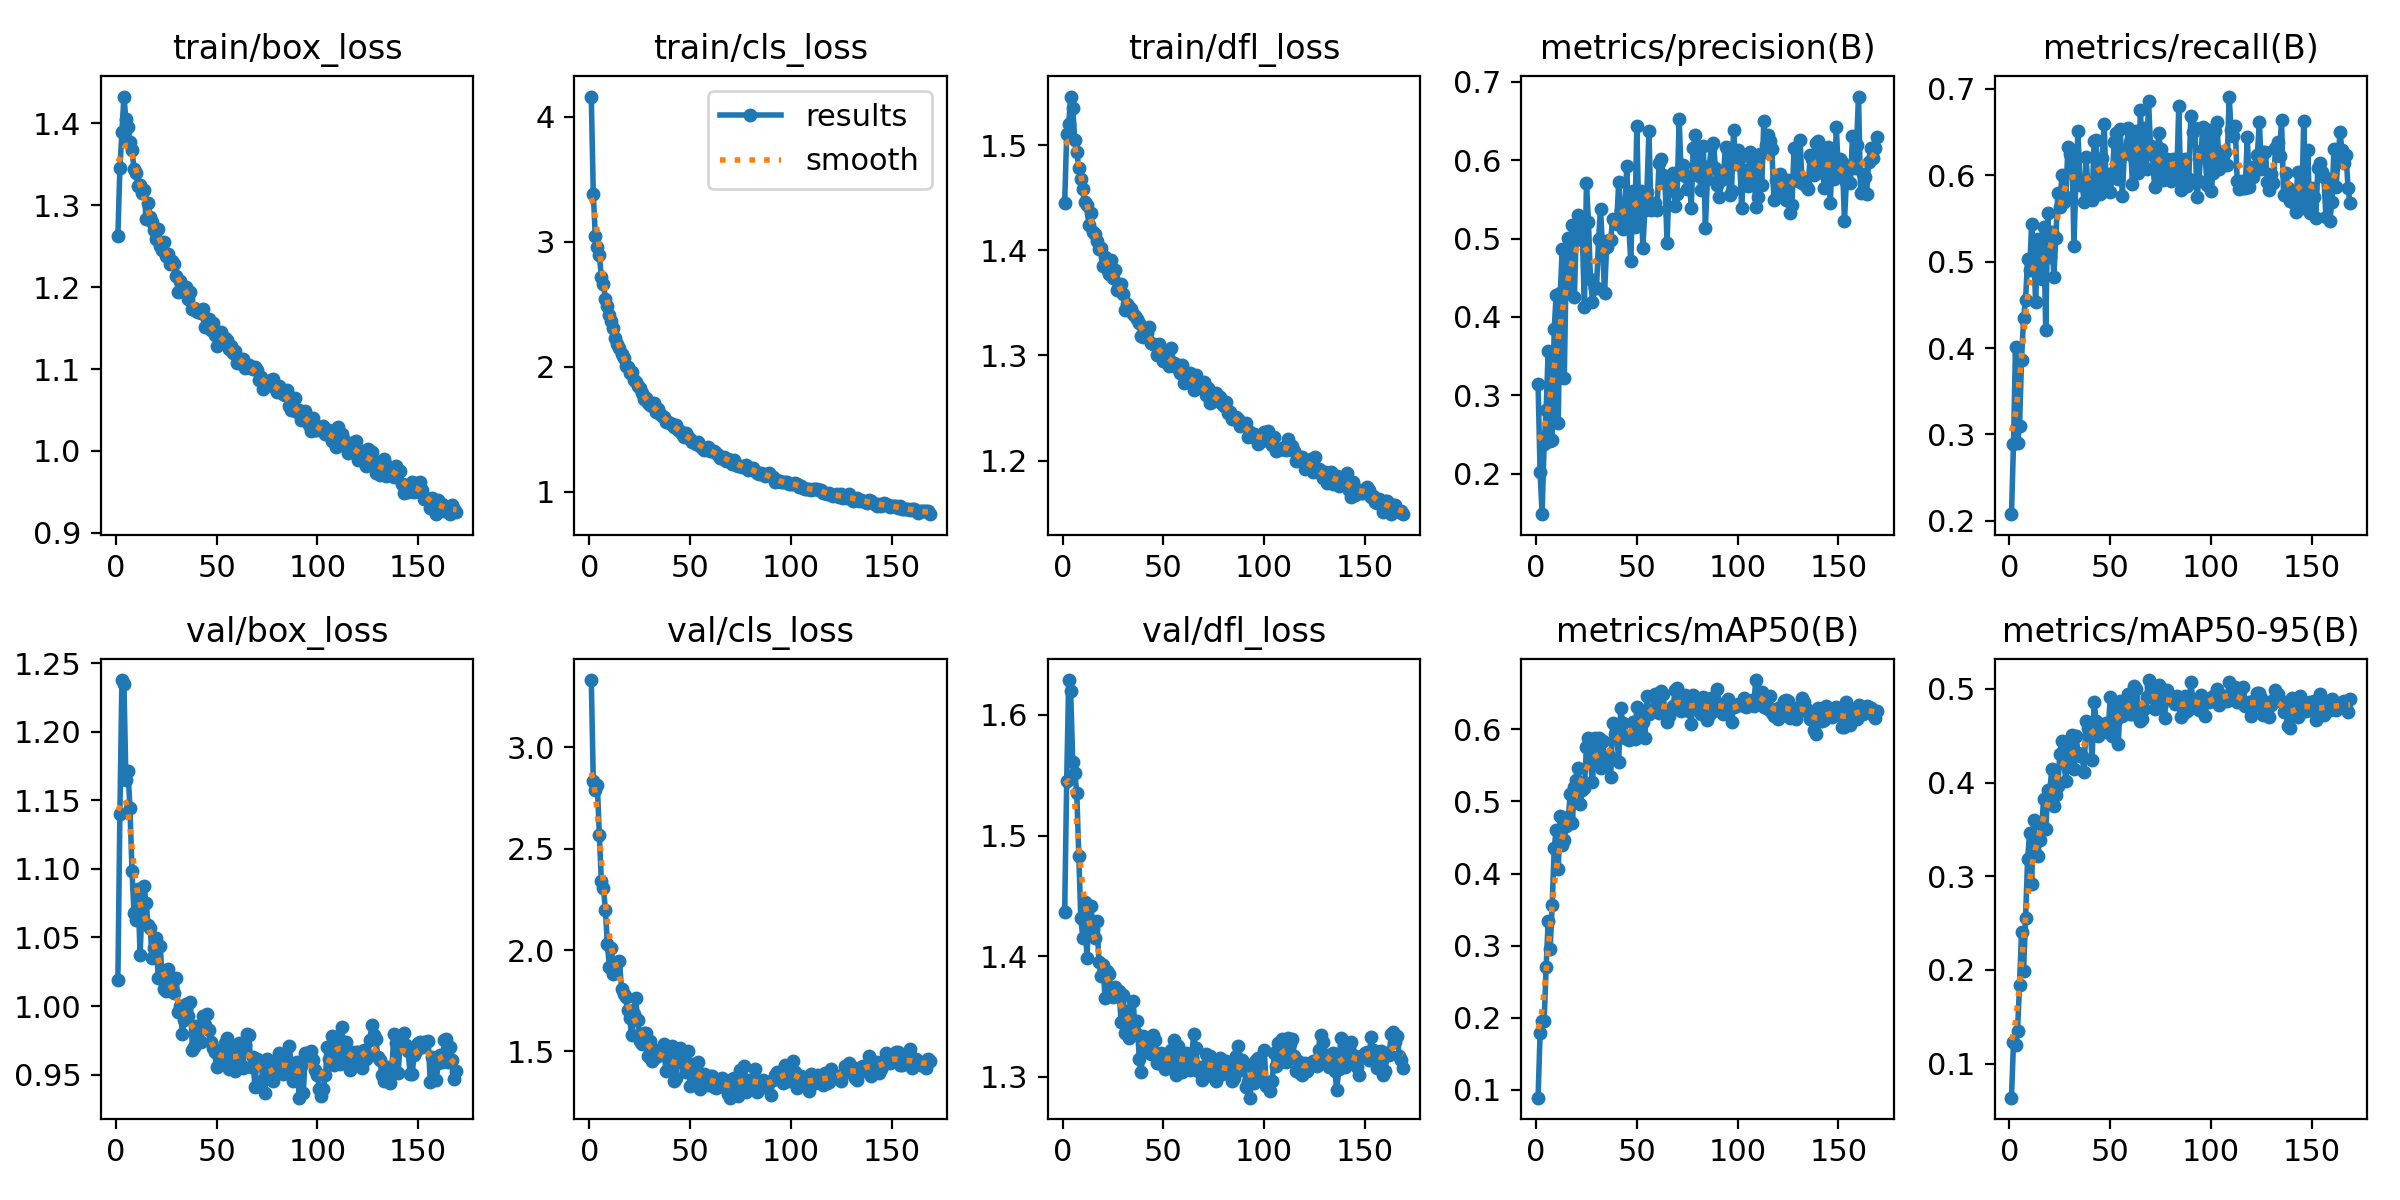

The table this chart was drawn from, first rows:
epoch, time, train/box_loss, train/cls_loss, train/dfl_loss, metrics/precision(B), metrics/recall(B), metrics/mAP50(B), metrics/mAP50-95(B), val/box_loss, val/cls_loss, val/dfl_loss, lr/pg0, lr/pg1, lr/pg2, lr/pg3, lr/pg4, lr/pg5, lr/pg6, lr/pg7
1, 42.79, 1.263, 4.163, 1.445, 0.3143, 0.2077, 0.08924, 0.06366, 1.019, 3.333, 1.437, 0.009966, 0.003322, 0.009966, 0.003322, 0.009966, 0.003322, 0.009966, 0.003322
2, 73.03, 1.345, 3.386, 1.51, 0.2027, 0.2888, 0.1784, 0.1227, 1.14, 2.837, 1.546, 0.01992, 0.006639, 0.01992, 0.006639, 0.01992, 0.006639, 0.01992, 0.006639
3, 101, 1.39, 3.045, 1.52, 0.1487, 0.4015, 0.1957, 0.1195, 1.238, 2.789, 1.629, 0.02982, 0.009939, 0.02982, 0.009939, 0.02982, 0.009939, 0.02982, 0.009939
4, 128.4, 1.433, 2.962, 1.546, 0.2382, 0.2906, 0.1951, 0.1349, 1.235, 2.817, 1.62, 0.02978, 0.009926, 0.02978, 0.009926, 0.02978, 0.009926, 0.02978, 0.009926
5, 155.5, 1.405, 2.892, 1.535, 0.2816, 0.3095, 0.2701, 0.1841, 1.165, 2.567, 1.561, 0.0297, 0.009901, 0.0297, 0.009901, 0.0297, 0.009901, 0.0297, 0.009901
6, 182.4, 1.396, 2.722, 1.505, 0.3564, 0.3866, 0.3338, 0.2403, 1.172, 2.341, 1.552, 0.02963, 0.009876, 0.02963, 0.009876, 0.02963, 0.009876, 0.02963, 0.009876
7, 207.4, 1.378, 2.665, 1.494, 0.2416, 0.4351, 0.2953, 0.199, 1.145, 2.309, 1.536, 0.02955, 0.009851, 0.02955, 0.009851, 0.02955, 0.009851, 0.02955, 0.009851
8, 231.9, 1.368, 2.546, 1.478, 0.243, 0.456, 0.3561, 0.2559, 1.099, 2.2, 1.483, 0.02948, 0.009827, 0.02948, 0.009827, 0.02948, 0.009827, 0.02948, 0.009827
9, 256.9, 1.344, 2.489, 1.468, 0.3847, 0.5035, 0.4349, 0.3184, 1.068, 2.029, 1.431, 0.02941, 0.009802, 0.02941, 0.009802, 0.02941, 0.009802, 0.02941, 0.009802
10, 281.3, 1.339, 2.418, 1.458, 0.4286, 0.4908, 0.4609, 0.3459, 1.062, 1.917, 1.415, 0.02933, 0.009777, 0.02933, 0.009777, 0.02933, 0.009777, 0.02933, 0.009777
11, 308, 1.324, 2.37, 1.446, 0.2655, 0.5431, 0.4064, 0.2921, 1.085, 2.011, 1.445, 0.02926, 0.009753, 0.02926, 0.009753, 0.02926, 0.009753, 0.02926, 0.009753
12, 335.2, 1.325, 2.31, 1.443, 0.4303, 0.5079, 0.4791, 0.3604, 1.038, 1.883, 1.398, 0.02918, 0.009728, 0.02918, 0.009728, 0.02918, 0.009728, 0.02918, 0.009728
13, 361.3, 1.315, 2.231, 1.424, 0.4865, 0.4531, 0.4398, 0.3241, 1.071, 1.91, 1.431, 0.02911, 0.009703, 0.02911, 0.009703, 0.02911, 0.009703, 0.02911, 0.009703
14, 388.7, 1.318, 2.182, 1.436, 0.322, 0.5263, 0.447, 0.3219, 1.087, 1.944, 1.441, 0.02903, 0.009678, 0.02903, 0.009678, 0.02903, 0.009678, 0.02903, 0.009678
15, 416.3, 1.283, 2.149, 1.418, 0.4738, 0.5111, 0.4661, 0.339, 1.075, 1.945, 1.423, 0.02896, 0.009654, 0.02896, 0.009654, 0.02896, 0.009654, 0.02896, 0.009654
16, 443.9, 1.303, 2.102, 1.416, 0.5009, 0.4798, 0.4777, 0.3547, 1.059, 1.81, 1.415, 0.02889, 0.009629, 0.02889, 0.009629, 0.02889, 0.009629, 0.02889, 0.009629
17, 472.6, 1.285, 2.075, 1.409, 0.43, 0.5396, 0.5109, 0.3827, 1.057, 1.782, 1.429, 0.02881, 0.009604, 0.02881, 0.009604, 0.02881, 0.009604, 0.02881, 0.009604
18, 498.8, 1.279, 2.01, 1.401, 0.5172, 0.4204, 0.4705, 0.3502, 1.035, 1.768, 1.395, 0.02874, 0.009579, 0.02874, 0.009579, 0.02874, 0.009579, 0.02874, 0.009579
19, 523.2, 1.27, 2.001, 1.403, 0.4252, 0.556, 0.5201, 0.3916, 1.042, 1.703, 1.384, 0.02866, 0.009555, 0.02866, 0.009555, 0.02866, 0.009555, 0.02866, 0.009555
20, 547.3, 1.259, 1.952, 1.385, 0.5107, 0.5053, 0.5302, 0.3915, 1.05, 1.666, 1.393, 0.02859, 0.00953, 0.02859, 0.00953, 0.02859, 0.00953, 0.02859, 0.00953
21, 571.2, 1.271, 1.959, 1.394, 0.5295, 0.534, 0.5462, 0.414, 1.02, 1.582, 1.366, 0.02851, 0.009505, 0.02851, 0.009505, 0.02851, 0.009505, 0.02851, 0.009505
22, 595.4, 1.251, 1.896, 1.382, 0.5147, 0.482, 0.4968, 0.3755, 1.044, 1.687, 1.387, 0.02844, 0.00948, 0.02844, 0.00948, 0.02844, 0.00948, 0.02844, 0.00948
23, 619.5, 1.245, 1.878, 1.378, 0.4987, 0.5276, 0.5159, 0.3863, 1.02, 1.763, 1.385, 0.02837, 0.009456, 0.02837, 0.009456, 0.02837, 0.009456, 0.02837, 0.009456
24, 643.5, 1.256, 1.849, 1.391, 0.4131, 0.5797, 0.5182, 0.3964, 1.013, 1.655, 1.368, 0.02829, 0.009431, 0.02829, 0.009431, 0.02829, 0.009431, 0.02829, 0.009431
25, 667.5, 1.238, 1.833, 1.374, 0.5711, 0.5627, 0.5756, 0.4309, 1.011, 1.553, 1.366, 0.02822, 0.009406, 0.02822, 0.009406, 0.02822, 0.009406, 0.02822, 0.009406
26, 691.5, 1.24, 1.79, 1.382, 0.5214, 0.5997, 0.5883, 0.4442, 1.027, 1.538, 1.375, 0.02814, 0.009381, 0.02814, 0.009381, 0.02814, 0.009381, 0.02814, 0.009381
27, 715.5, 1.228, 1.742, 1.362, 0.4481, 0.5686, 0.5525, 0.421, 1.014, 1.591, 1.367, 0.02807, 0.009357, 0.02807, 0.009357, 0.02807, 0.009357, 0.02807, 0.009357
28, 740.9, 1.232, 1.747, 1.367, 0.4196, 0.575, 0.5262, 0.4016, 1.018, 1.591, 1.371, 0.028, 0.009332, 0.028, 0.009332, 0.028, 0.009332, 0.028, 0.009332
29, 765.6, 1.228, 1.71, 1.368, 0.4374, 0.6328, 0.5877, 0.4444, 1.01, 1.478, 1.346, 0.02792, 0.009307, 0.02792, 0.009307, 0.02792, 0.009307, 0.02792, 0.009307
30, 790.1, 1.214, 1.697, 1.359, 0.4369, 0.6239, 0.5584, 0.4239, 1.02, 1.55, 1.368, 0.02785, 0.009282, 0.02785, 0.009282, 0.02785, 0.009282, 0.02785, 0.009282
31, 814.4, 1.194, 1.688, 1.343, 0.4994, 0.6297, 0.5879, 0.4505, 0.9958, 1.452, 1.337, 0.02777, 0.009258, 0.02777, 0.009258, 0.02777, 0.009258, 0.02777, 0.009258
32, 838.6, 1.207, 1.707, 1.349, 0.5378, 0.5183, 0.5459, 0.4143, 1, 1.509, 1.354, 0.0277, 0.009233, 0.0277, 0.009233, 0.0277, 0.009233, 0.0277, 0.009233
33, 862.6, 1.195, 1.637, 1.346, 0.4859, 0.5984, 0.5833, 0.4498, 0.9793, 1.474, 1.332, 0.02762, 0.009208, 0.02762, 0.009208, 0.02762, 0.009208, 0.02762, 0.009208
34, 886.7, 1.201, 1.661, 1.344, 0.4304, 0.6509, 0.5576, 0.4319, 0.99, 1.509, 1.347, 0.02755, 0.009183, 0.02755, 0.009183, 0.02755, 0.009183, 0.02755, 0.009183
35, 910.7, 1.2, 1.627, 1.339, 0.4889, 0.5886, 0.5554, 0.4281, 1.002, 1.481, 1.363, 0.02748, 0.009158, 0.02748, 0.009158, 0.02748, 0.009158, 0.02748, 0.009158
36, 934.8, 1.186, 1.611, 1.338, 0.4979, 0.592, 0.5622, 0.4282, 0.993, 1.497, 1.337, 0.0274, 0.009134, 0.0274, 0.009134, 0.0274, 0.009134, 0.0274, 0.009134
37, 958.8, 1.195, 1.597, 1.335, 0.4975, 0.5695, 0.5332, 0.4109, 1.003, 1.535, 1.346, 0.02733, 0.009109, 0.02733, 0.009109, 0.02733, 0.009109, 0.02733, 0.009109
38, 982.8, 1.174, 1.557, 1.331, 0.5245, 0.621, 0.6086, 0.4659, 0.9682, 1.404, 1.315, 0.02725, 0.009084, 0.02725, 0.009084, 0.02725, 0.009084, 0.02725, 0.009084
39, 1007, 1.174, 1.563, 1.319, 0.5205, 0.5848, 0.5927, 0.4587, 0.9699, 1.411, 1.304, 0.02718, 0.009059, 0.02718, 0.009059, 0.02718, 0.009059, 0.02718, 0.009059
40, 1031, 1.171, 1.548, 1.318, 0.5188, 0.5826, 0.5942, 0.458, 0.9854, 1.5, 1.334, 0.0271, 0.009035, 0.0271, 0.009035, 0.0271, 0.009035, 0.0271, 0.009035
41, 1055, 1.17, 1.54, 1.319, 0.5721, 0.5717, 0.5544, 0.4245, 0.9761, 1.526, 1.326, 0.02703, 0.00901, 0.02703, 0.00901, 0.02703, 0.00901, 0.02703, 0.00901
42, 1079, 1.169, 1.523, 1.321, 0.536, 0.6392, 0.6289, 0.4863, 0.9738, 1.354, 1.329, 0.02696, 0.008985, 0.02696, 0.008985, 0.02696, 0.008985, 0.02696, 0.008985
43, 1104, 1.173, 1.536, 1.327, 0.5119, 0.6403, 0.6084, 0.4661, 0.9927, 1.372, 1.324, 0.02688, 0.00896, 0.02688, 0.00896, 0.02688, 0.00896, 0.02688, 0.00896
44, 1128, 1.152, 1.496, 1.311, 0.5301, 0.5785, 0.5879, 0.45, 0.9864, 1.454, 1.319, 0.02681, 0.008936, 0.02681, 0.008936, 0.02681, 0.008936, 0.02681, 0.008936
45, 1152, 1.161, 1.488, 1.31, 0.5929, 0.5777, 0.5887, 0.4552, 0.9939, 1.515, 1.334, 0.02673, 0.008911, 0.02673, 0.008911, 0.02673, 0.008911, 0.02673, 0.008911
46, 1176, 1.161, 1.46, 1.31, 0.5158, 0.6196, 0.5846, 0.4536, 0.9829, 1.484, 1.33, 0.02666, 0.008886, 0.02666, 0.008886, 0.02666, 0.008886, 0.02666, 0.008886
47, 1200, 1.148, 1.439, 1.301, 0.4707, 0.6595, 0.5917, 0.4536, 0.9738, 1.439, 1.311, 0.02658, 0.008861, 0.02658, 0.008861, 0.02658, 0.008861, 0.02658, 0.008861
48, 1224, 1.157, 1.472, 1.311, 0.5608, 0.5853, 0.6097, 0.463, 0.9695, 1.401, 1.312, 0.02651, 0.008837, 0.02651, 0.008837, 0.02651, 0.008837, 0.02651, 0.008837
49, 1248, 1.141, 1.44, 1.303, 0.5145, 0.6011, 0.5865, 0.4565, 0.9664, 1.501, 1.32, 0.02644, 0.008812, 0.02644, 0.008812, 0.02644, 0.008812, 0.02644, 0.008812
50, 1272, 1.128, 1.421, 1.294, 0.6435, 0.5799, 0.6311, 0.4913, 0.9554, 1.331, 1.318, 0.02636, 0.008787, 0.02636, 0.008787, 0.02636, 0.008787, 0.02636, 0.008787
51, 1296, 1.143, 1.401, 1.3, 0.5232, 0.5986, 0.5887, 0.45, 0.9583, 1.436, 1.307, 0.02629, 0.008762, 0.02629, 0.008762, 0.02629, 0.008762, 0.02629, 0.008762
52, 1320, 1.145, 1.401, 1.3, 0.56, 0.6378, 0.6226, 0.4813, 0.9577, 1.379, 1.31, 0.02621, 0.008738, 0.02621, 0.008738, 0.02621, 0.008738, 0.02621, 0.008738
53, 1344, 1.134, 1.385, 1.29, 0.4883, 0.6486, 0.6094, 0.4666, 0.9612, 1.404, 1.311, 0.02614, 0.008713, 0.02614, 0.008713, 0.02614, 0.008713, 0.02614, 0.008713
54, 1368, 1.138, 1.399, 1.307, 0.5368, 0.5955, 0.5885, 0.4414, 0.9728, 1.449, 1.322, 0.02606, 0.008688, 0.02606, 0.008688, 0.02606, 0.008688, 0.02606, 0.008688
55, 1392, 1.136, 1.363, 1.293, 0.5598, 0.6536, 0.6463, 0.4874, 0.977, 1.315, 1.33, 0.02599, 0.008663, 0.02599, 0.008663, 0.02599, 0.008663, 0.02599, 0.008663
56, 1416, 1.124, 1.348, 1.289, 0.6369, 0.5763, 0.6214, 0.4707, 0.9544, 1.353, 1.302, 0.02592, 0.008639, 0.02592, 0.008639, 0.02592, 0.008639, 0.02592, 0.008639
57, 1439, 1.128, 1.339, 1.29, 0.5365, 0.6245, 0.6239, 0.4821, 0.9596, 1.391, 1.325, 0.02584, 0.008614, 0.02584, 0.008614, 0.02584, 0.008614, 0.02584, 0.008614
58, 1463, 1.12, 1.342, 1.284, 0.5392, 0.6302, 0.6276, 0.4812, 0.9696, 1.37, 1.314, 0.02577, 0.008589, 0.02577, 0.008589, 0.02577, 0.008589, 0.02577, 0.008589
59, 1487, 1.121, 1.358, 1.291, 0.5456, 0.6549, 0.6484, 0.4944, 0.9526, 1.334, 1.304, 0.02569, 0.008564, 0.02569, 0.008564, 0.02569, 0.008564, 0.02569, 0.008564
60, 1510, 1.107, 1.327, 1.274, 0.5361, 0.6382, 0.6261, 0.4732, 0.9617, 1.38, 1.318, 0.02562, 0.00854, 0.02562, 0.00854, 0.02562, 0.00854, 0.02562, 0.00854
... 109 more rows
